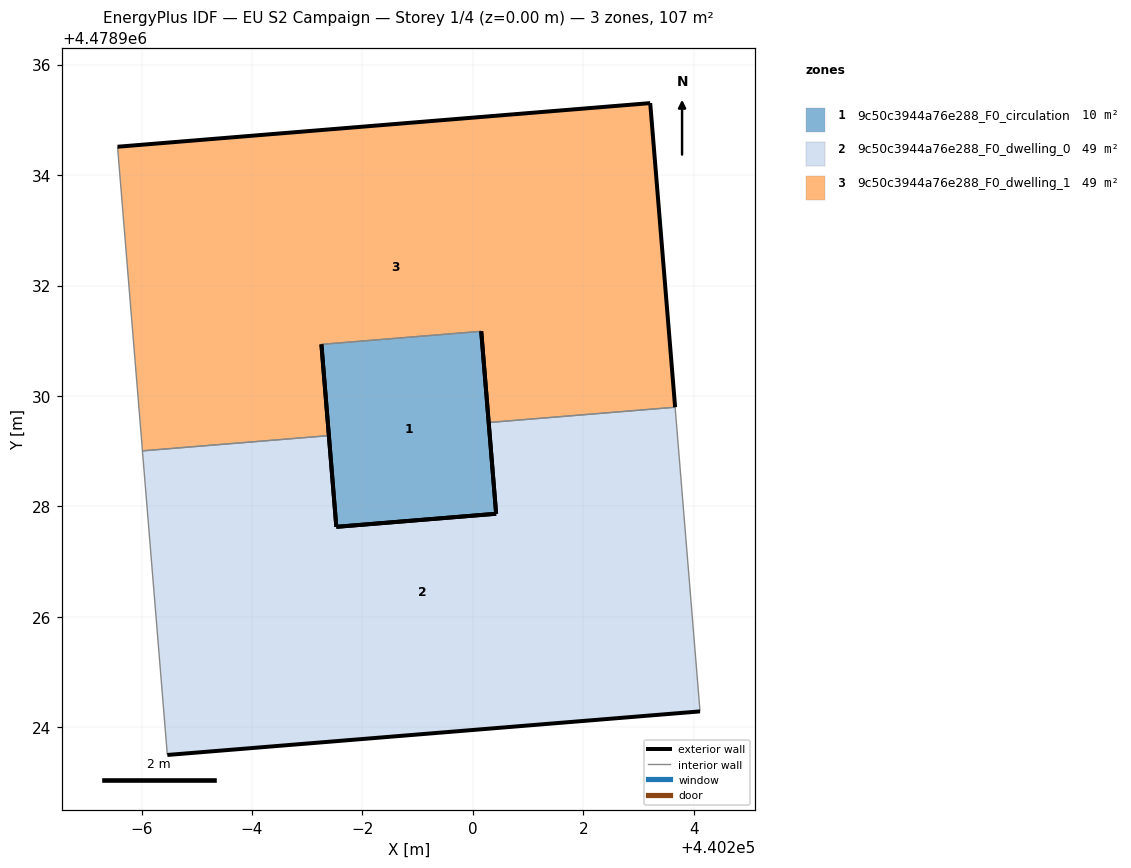
=== STOREY PLAN SPEC (per zone: floor XY polygon, exterior-wall plan segments, windows/doors) ===
zone 1: 9c50c3944a76e288_F0_circulation  (9.6 m²)
  floor: (440200.42, 4478927.87) (440200.15, 4478931.17) (440197.26, 4478930.93) (440197.53, 4478927.63)
  exterior wall: (440197.53, 4478927.63) – (440197.26, 4478930.93)  [3.3 m]
  exterior wall: (440200.15, 4478931.17) – (440200.42, 4478927.87)  [3.3 m]
  exterior wall: (440200.42, 4478927.87) – (440197.53, 4478927.63)  [2.9 m]
  interior walls: 1
zone 2: 9c50c3944a76e288_F0_dwelling_0  (48.7 m²)
  floor: (440204.11, 4478924.29) (440203.66, 4478929.80) (440200.28, 4478929.52) (440200.42, 4478927.87) (440197.53, 4478927.63) (440197.39, 4478929.28) (440194.02, 4478929.01) (440194.47, 4478923.50)
  exterior wall: (440197.39, 4478929.28) – (440197.53, 4478927.63)  [1.7 m]
  exterior wall: (440200.42, 4478927.87) – (440200.28, 4478929.52)  [1.7 m]
  exterior wall: (440204.11, 4478924.29) – (440194.47, 4478923.50)  [9.7 m]
  exterior wall: (440197.53, 4478927.63) – (440200.42, 4478927.87)  [2.9 m]
  interior walls: 4
zone 3: 9c50c3944a76e288_F0_dwelling_1  (48.7 m²)
  floor: (440203.66, 4478929.80) (440203.21, 4478935.30) (440193.56, 4478934.51) (440194.02, 4478929.01) (440197.39, 4478929.28) (440197.26, 4478930.93) (440200.15, 4478931.17) (440200.28, 4478929.52)
  exterior wall: (440200.28, 4478929.52) – (440200.15, 4478931.17)  [1.7 m]
  exterior wall: (440197.26, 4478930.93) – (440197.39, 4478929.28)  [1.7 m]
  exterior wall: (440193.56, 4478934.51) – (440203.21, 4478935.30)  [9.7 m]
  exterior wall: (440203.21, 4478935.30) – (440203.66, 4478929.80)  [5.5 m]
  interior walls: 4

=== DERIVED (storey summary) ===
Building: EU S2 Campaign
Storey: 1 of 4  (floor level z = 0.00 m)
Storey gross floor area: 107.0 m²
Zones on this storey: 3
  - 9c50c3944a76e288_F0_circulation: floor 9.6 m²; exterior wall 9.5 m (28.6 m²); WWR 0.0%
  - 9c50c3944a76e288_F0_dwelling_0: floor 48.7 m²; exterior wall 15.9 m (47.7 m²); WWR 0.0%
  - 9c50c3944a76e288_F0_dwelling_1: floor 48.7 m²; exterior wall 18.5 m (55.6 m²); WWR 0.0%
Zone adjacency (shared interzone walls):
  - 9c50c3944a76e288_F0_circulation ↔ 9c50c3944a76e288_F0_dwelling_1
  - 9c50c3944a76e288_F0_dwelling_0 ↔ 9c50c3944a76e288_F0_dwelling_1